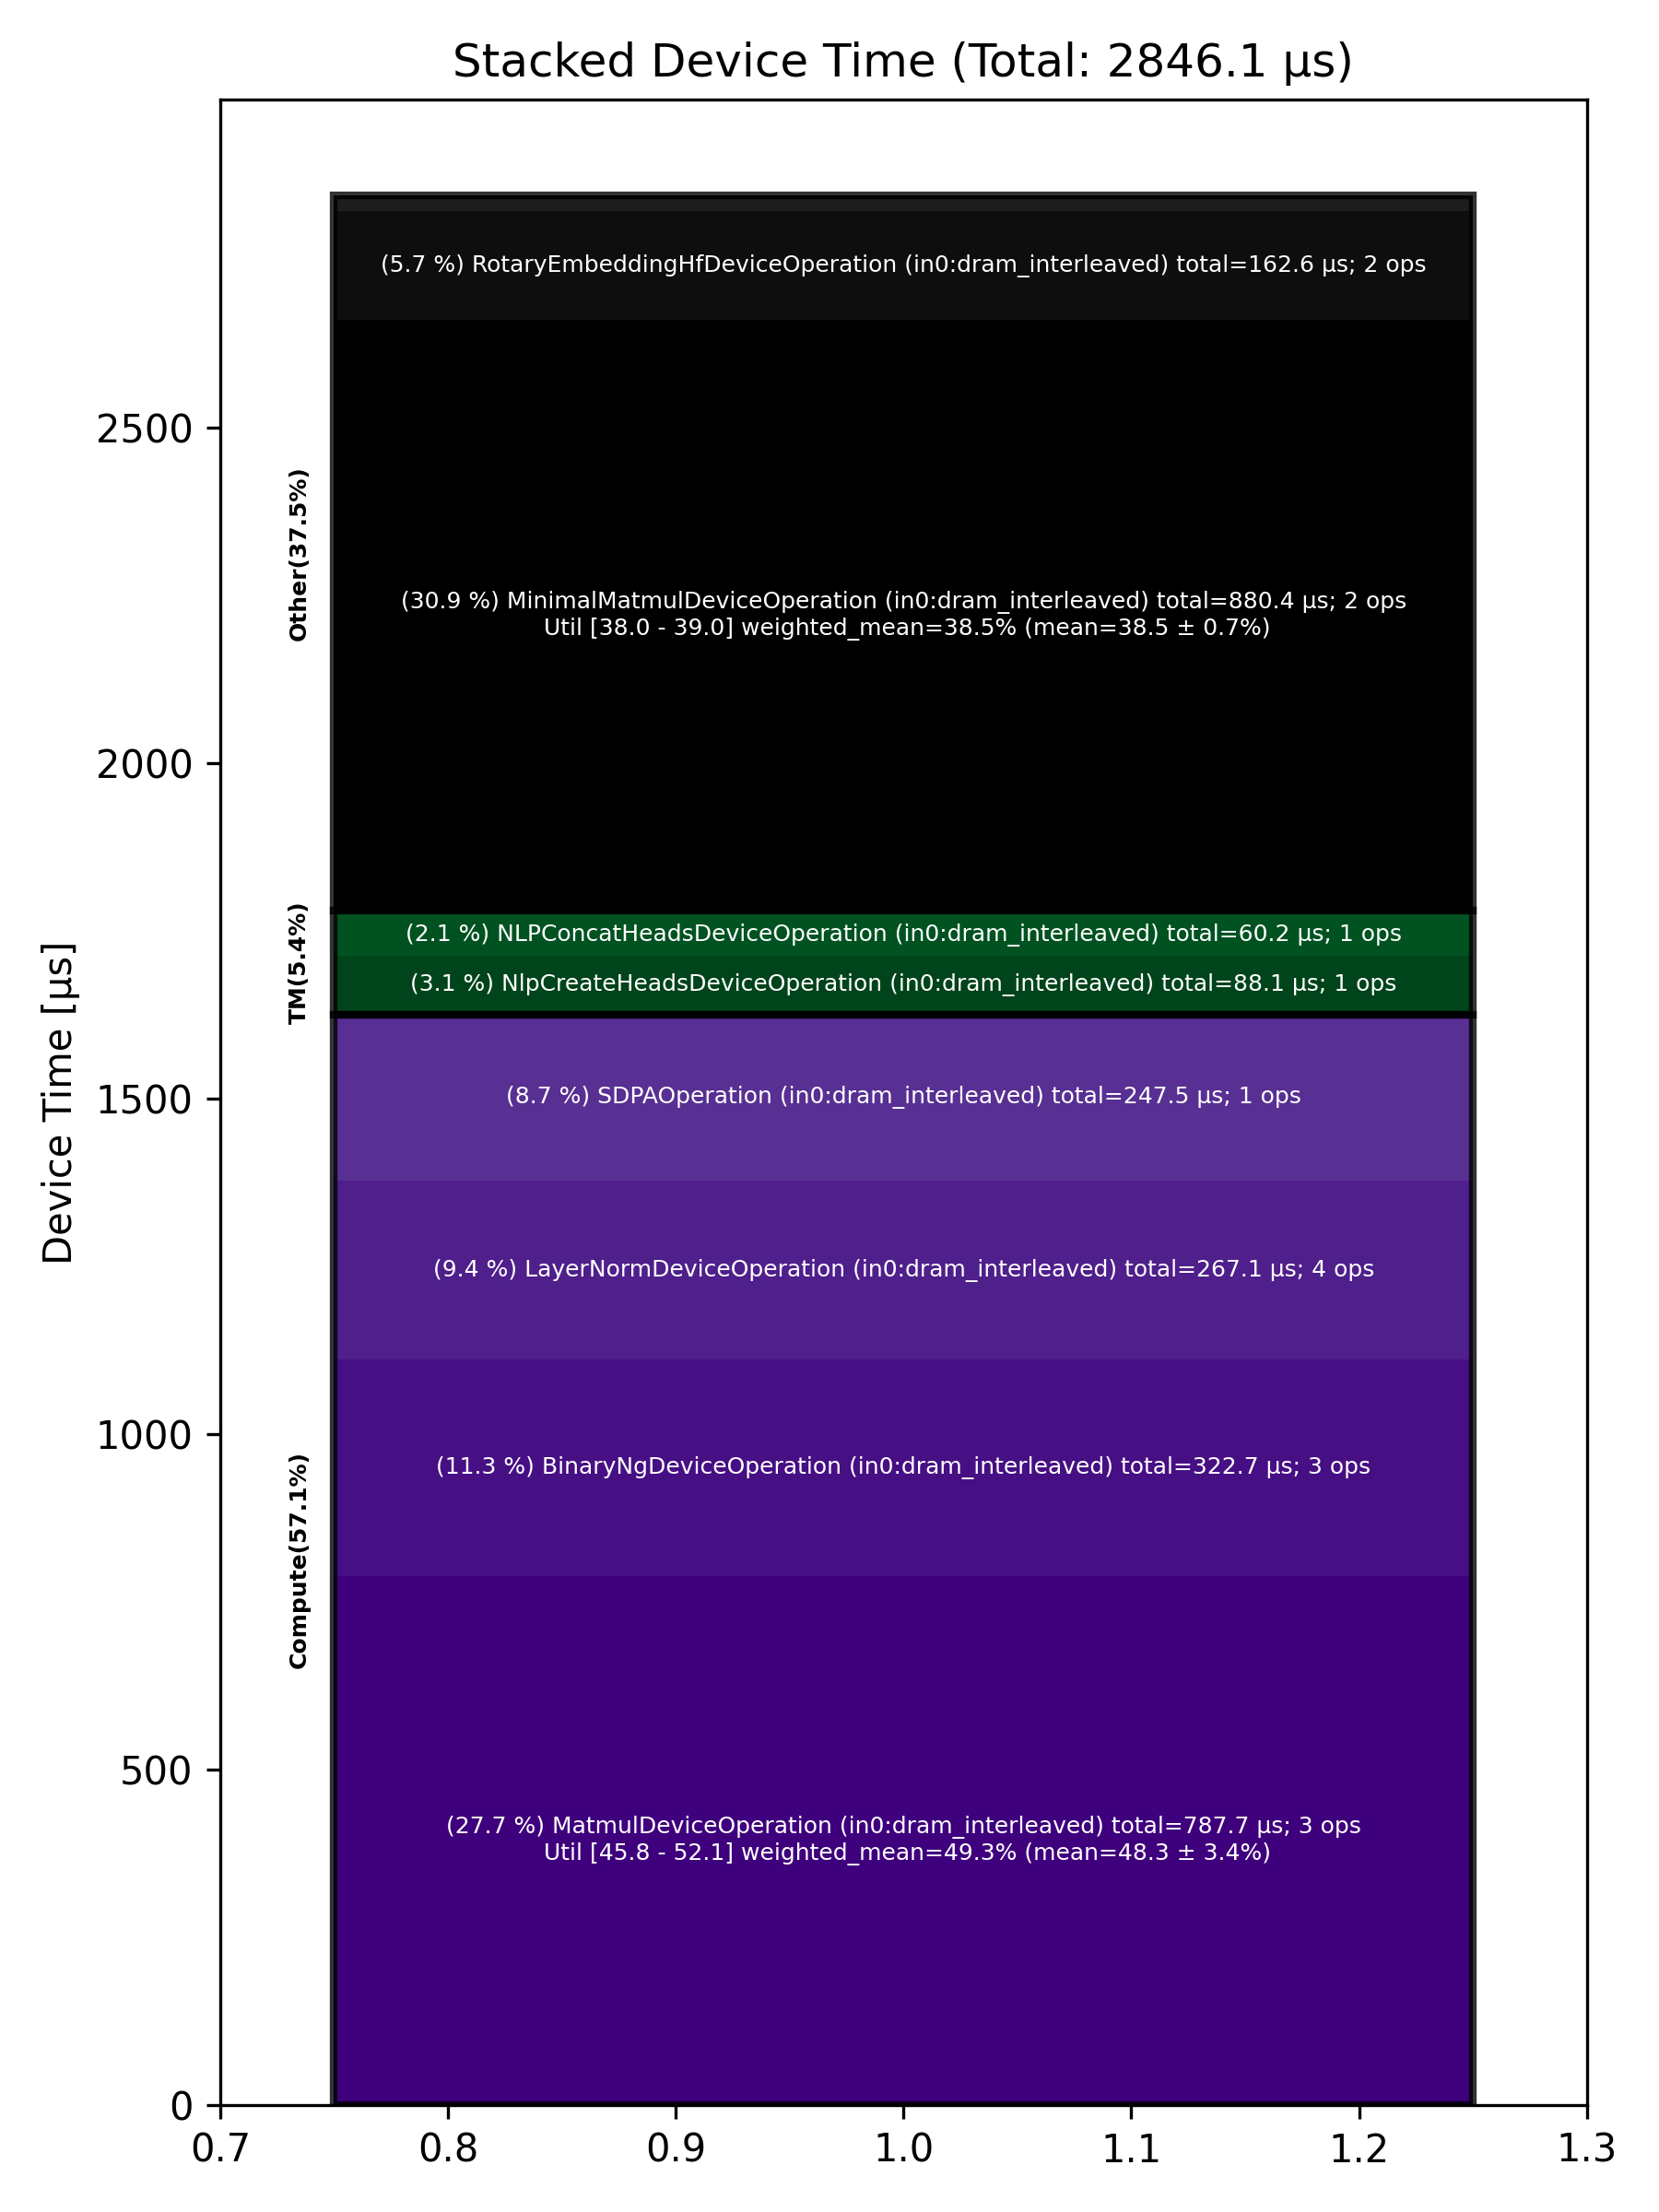

Data behind this chart, as committed beside it:
Total % [%], Op Code, Device Time Sum [μs], Op Count, Op Category, Min FLOPs [%], Max FLOPs [%], Mean FLOPs [%], Std FLOPs [%], Weighted Mean FLOPs [%]
30.93, MinimalMatmulDeviceOperation (in0:dram_i…, 880.4, 2, Other, 38.00, 39.01, 38.51, 0.72, 38.50
27.68, MatmulDeviceOperation (in0:dram_interlea…, 787.8, 3, Compute, 45.82, 52.14, 48.31, 3.37, 49.30
11.34, BinaryNgDeviceOperation (in0:dram_interl…, 322.7, 3, Compute, , , , , 
9.38, LayerNormDeviceOperation (in0:dram_inter…, 267.1, 4, Compute, , , , , 
8.70, SDPAOperation (in0:dram_interleaved), 247.5, 1, Compute, , , , , 
5.71, RotaryEmbeddingHfDeviceOperation (in0:dr…, 162.6, 2, Other, , , , , 
3.10, NlpCreateHeadsDeviceOperation (in0:dram_…, 88.12, 1, TM, , , , , 
2.12, NLPConcatHeadsDeviceOperation (in0:dram_…, 60.24, 1, TM, , , , , 
0.83, PagedFillCacheDeviceOperation (in0:dram_…, 23.74, 2, Other, , , , , 
0.21, SliceDeviceOperation (in0:dram_interleav…, 5.97, 3, TM, , , , , 
